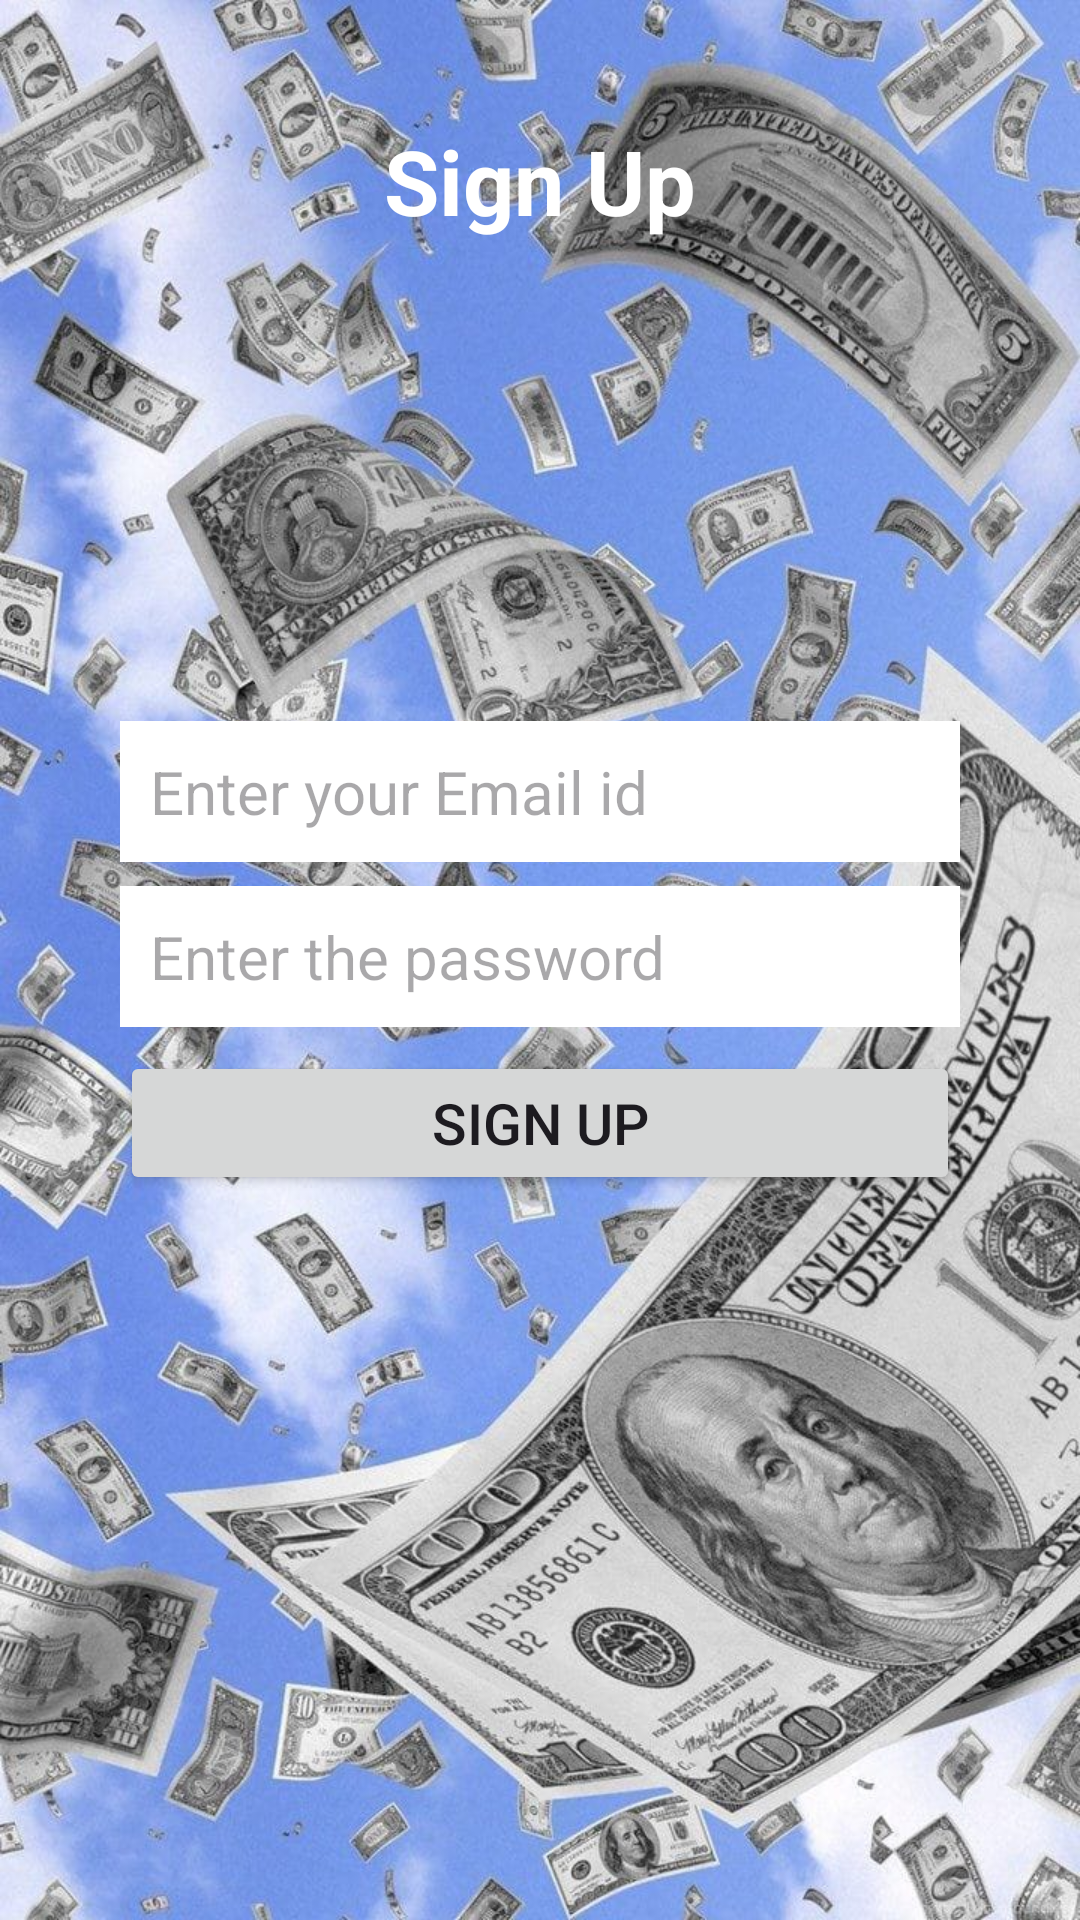

Write the Android layout XML for this screen, with the resource values it uses.
<!-- AndroidManifest.xml: application theme Theme.Etrack -->
<!-- res/layout/activity_register.xml -->
<?xml version="1.0" encoding="utf-8"?>
<RelativeLayout xmlns:android="http://schemas.android.com/apk/res/android"
    android:layout_width="match_parent"
    android:layout_height="match_parent"
    android:orientation="vertical">



    <ImageView
        android:layout_width="match_parent"
        android:layout_height="match_parent"
        android:src="@drawable/b"
        android:scaleType="centerCrop" />

<LinearLayout xmlns:tools="http://schemas.android.com/tools"
    xmlns:android="http://schemas.android.com/apk/res/android"
    android:layout_width="match_parent"
    android:layout_height="match_parent"
    android:orientation="vertical"
    android:padding="40dp"
    tools:context=".RegisterActivity">

    <TextView
        android:layout_width="match_parent"
        android:layout_height="wrap_content"
        android:text="Sign Up"
        android:textColor="@color/white"
        android:textAlignment="center"
        android:gravity="center"
        android:textSize="30sp"
        android:layout_marginBottom="160dp"

        android:textStyle="bold"/>

    <EditText
        android:id="@+id/text2"
        android:layout_width="match_parent"
        android:layout_height="wrap_content"
        android:hint="Enter your Email id"
        android:inputType="textEmailSubject"
        android:textSize="20sp"
        android:layout_marginBottom="08dp"
        android:padding="10dp"
        android:background="@color/white"
        android:textColor="@color/black"
        />

    <EditText
        android:id="@+id/text3"
        android:layout_width="match_parent"
        android:layout_height="wrap_content"
        android:hint="Enter the password"
        android:inputType="textPassword"
        android:textSize="20sp"
        android:layout_marginBottom="08dp"
        android:padding="10dp"
        android:background="@color/white"
        android:textColor="@color/black"
        />


    <Button
        android:id="@+id/registerButton"
        android:layout_width="match_parent"
        android:layout_height="wrap_content"
        android:text="Sign Up"
        android:textSize="19dp"
        android:padding="10dp"
        />




</LinearLayout>
</RelativeLayout>
<!-- resources referenced by this layout -->
<resources>
  <color name="black">#FF000000</color>
  <color name="white">#FFFFFFFF</color>
  <!-- drawable b: jpg bitmap (drawable, 202656 bytes) -->
  <style name="Theme.Etrack" parent="Base.Theme.Etrack" />
  <style name="Base.Theme.Etrack" parent="Theme.Material3.DayNight.NoActionBar">
          
          
      </style>
</resources>
